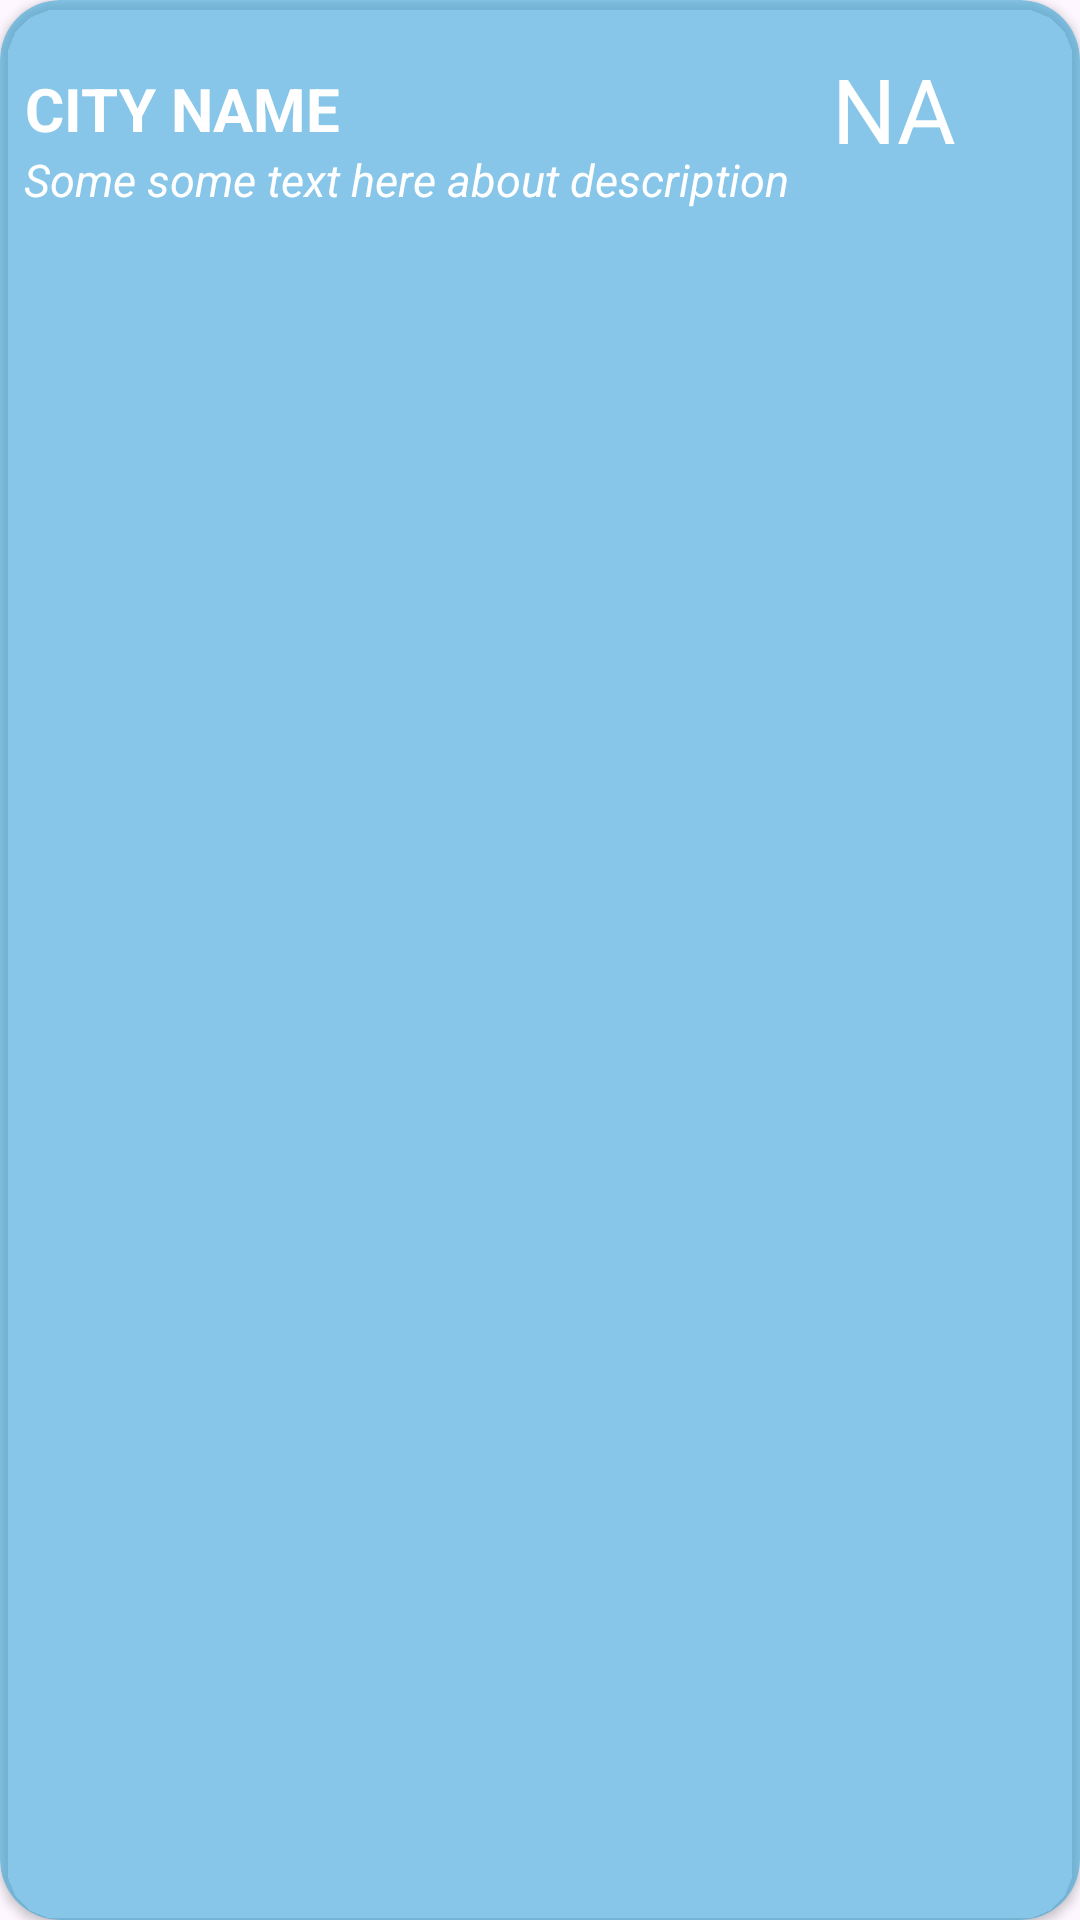

Produce the Android XML layout that renders to this screen, including the resource entries it uses.
<!-- AndroidManifest.xml: application theme Theme.WeatherApplication -->
<!-- res/layout/weather_data_layout.xml -->
<?xml version="1.0" encoding="utf-8"?>
<androidx.cardview.widget.CardView
    xmlns:android="http://schemas.android.com/apk/res/android"
    xmlns:tools="http://schemas.android.com/tools"
    xmlns:app="http://schemas.android.com/apk/res-auto"
    android:layout_width="match_parent"
    android:layout_height="80dp"
    android:elevation="10dp"
    android:transitionName="expanding_transition"
    app:cardBackgroundColor="#9034A9DE"
    android:layout_marginTop="14dp"
    app:cardCornerRadius="20dp">

    <androidx.constraintlayout.widget.ConstraintLayout
        android:layout_width="match_parent"
        android:layout_height="90dp"
        android:paddingTop="0dp"
        android:paddingLeft="8dp">

        <TextView
            android:id="@+id/txt_city_Name"
            android:layout_width="wrap_content"
            android:layout_height="wrap_content"
            android:gravity="center"
            android:text="City Name"
            android:textAllCaps="true"
            android:textColor="@android:color/white"
            android:textSize="20dp"
            android:textStyle="bold"
            app:layout_constraintBottom_toTopOf="@id/txt_weather_description"
            app:layout_constraintEnd_toEndOf="parent"
            app:layout_constraintHorizontal_bias="0.0"
            app:layout_constraintStart_toStartOf="parent"
            app:layout_constraintTop_toTopOf="parent"
            app:layout_constraintVertical_bias="1.0" />

        <TextView
            android:id="@+id/txt_weather_description"
            android:layout_width="0dp"
            android:layout_height="wrap_content"
            android:ellipsize="end"
            android:gravity="center"
            android:maxLines="1"
            android:text="Some some text here about description"
            android:textColor="@android:color/white"
            android:textSize="15dp"
            android:textStyle="italic"
            app:layout_constraintBottom_toBottomOf="parent"
            app:layout_constraintStart_toStartOf="parent"
            app:layout_constraintTop_toTopOf="parent"
            app:layout_constraintVertical_bias="0.714" />

        <TextView
            android:id="@+id/txt_temp"
            android:layout_width="wrap_content"
            android:layout_height="wrap_content"
            android:text="NA"
            android:textAllCaps="true"
            android:textColor="@android:color/white"
            android:textSize="30dp"
            app:layout_constraintBottom_toBottomOf="parent"
            app:layout_constraintEnd_toEndOf="parent"
            app:layout_constraintHorizontal_bias="0.867"
            app:layout_constraintStart_toStartOf="@+id/txt_city_Name"
            app:layout_constraintTop_toTopOf="parent"
            app:layout_constraintVertical_bias="0.32" />

    </androidx.constraintlayout.widget.ConstraintLayout>
</androidx.cardview.widget.CardView>
<!-- resources referenced by this layout -->
<resources>
  <style name="Theme.WeatherApplication" parent="Base.Theme.WeatherApplication" />
  <style name="Base.Theme.WeatherApplication" parent="Theme.Material3.DayNight.NoActionBar">
          
          
  
          <item name="android:statusBarColor">@android:color/transparent</item>
          <item name="android:windowTranslucentNavigation">false</item>
      </style>
</resources>
